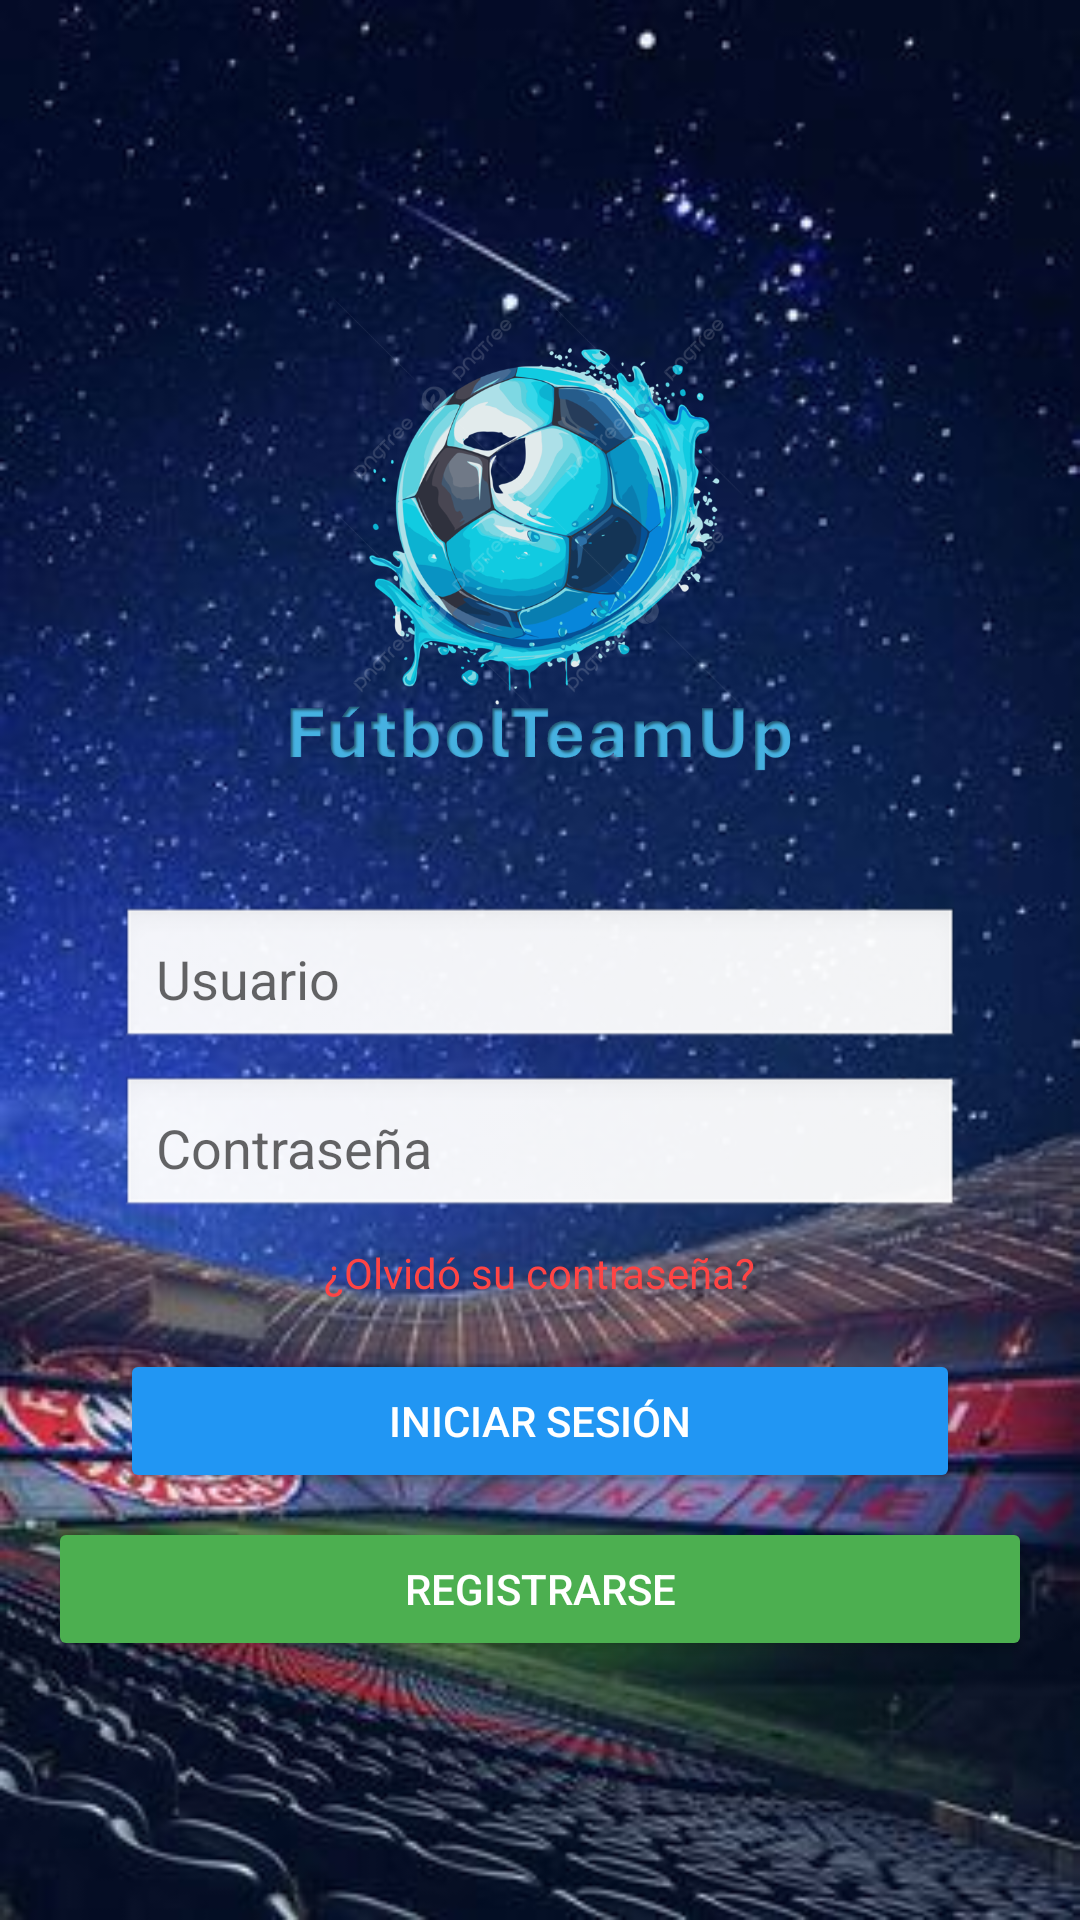

Write the Android layout XML for this screen, with the resource values it uses.
<!-- AndroidManifest.xml: application theme Theme.FutbolTeamUp -->
<!-- res/layout/activity_login.xml -->
<?xml version="1.0" encoding="utf-8"?>
<LinearLayout xmlns:android="http://schemas.android.com/apk/res/android"
    android:layout_width="match_parent"
    android:layout_height="match_parent"
    android:orientation="vertical"
    android:gravity="center"
    android:background="@drawable/estadio"
    android:padding="16dp">

    
    <ImageView
        android:id="@+id/Logo"
        android:layout_width="200dp"
        android:layout_height="200dp"
        android:src="@drawable/football_logo"
        android:contentDescription="@string/app_name" />

    
    <EditText
        android:id="@+id/etUsername"
        android:layout_width="match_parent"
        android:layout_height="wrap_content"
        android:hint="@string/username_hint"
        android:inputType="text"
        android:autofillHints="username"
        android:padding="12dp"
        android:background="@android:drawable/edit_text"
        android:layout_marginTop="16dp"
        android:layout_marginStart="24dp"
        android:layout_marginEnd="24dp" />

    
    <EditText
        android:id="@+id/etPassword"
        android:layout_width="match_parent"
        android:layout_height="wrap_content"
        android:hint="@string/password_hint"
        android:inputType="textPassword"
        android:autofillHints="password"
        android:padding="12dp"
        android:background="@android:drawable/edit_text"
        android:layout_marginTop="8dp"
        android:layout_marginStart="24dp"
        android:layout_marginEnd="24dp" />

    
    <TextView
        android:id="@+id/tvForgotPassword"
        android:layout_width="wrap_content"
        android:layout_height="wrap_content"
        android:text="@string/forgot_password_text"
        android:textColor="@android:color/holo_red_light"
        android:layout_marginTop="8dp"
        android:textSize="14sp" />

    
    <Button
        android:id="@+id/btnLogin"
        android:layout_width="match_parent"
        android:layout_height="wrap_content"
        android:text="@string/login_button_text"
        android:layout_marginTop="16dp"
        android:layout_marginStart="24dp"
        android:layout_marginEnd="24dp"
        android:backgroundTint="@color/primaryColor"
        android:textColor="@android:color/white" />

    
    <Button
        android:id="@+id/btnRegister"
        android:layout_width="match_parent"
        android:layout_height="wrap_content"
        android:text="Registrarse"
        android:layout_marginTop="8dp"
        android:backgroundTint="@color/secondaryColor"
        android:textColor="@android:color/white" />
</LinearLayout>
<!-- resources referenced by this layout -->
<resources>
  <color name="primaryColor">#2196F3</color>
  <color name="secondaryColor">#4CAF50</color>
  <!-- drawable estadio: jpg bitmap (drawable, 33400 bytes) -->
  <!-- drawable football_logo: png bitmap (drawable, 284459 bytes) -->
  <string name="app_name">FutbolTeamUp</string>
  <string name="forgot_password_text">¿Olvidó su contraseña?</string>
  <string name="login_button_text">Iniciar Sesión</string>
  <string name="password_hint">Contraseña</string>
  <string name="username_hint">Usuario</string>
  <style name="Theme.FutbolTeamUp" parent="Theme.AppCompat.Light.NoActionBar" />
</resources>
